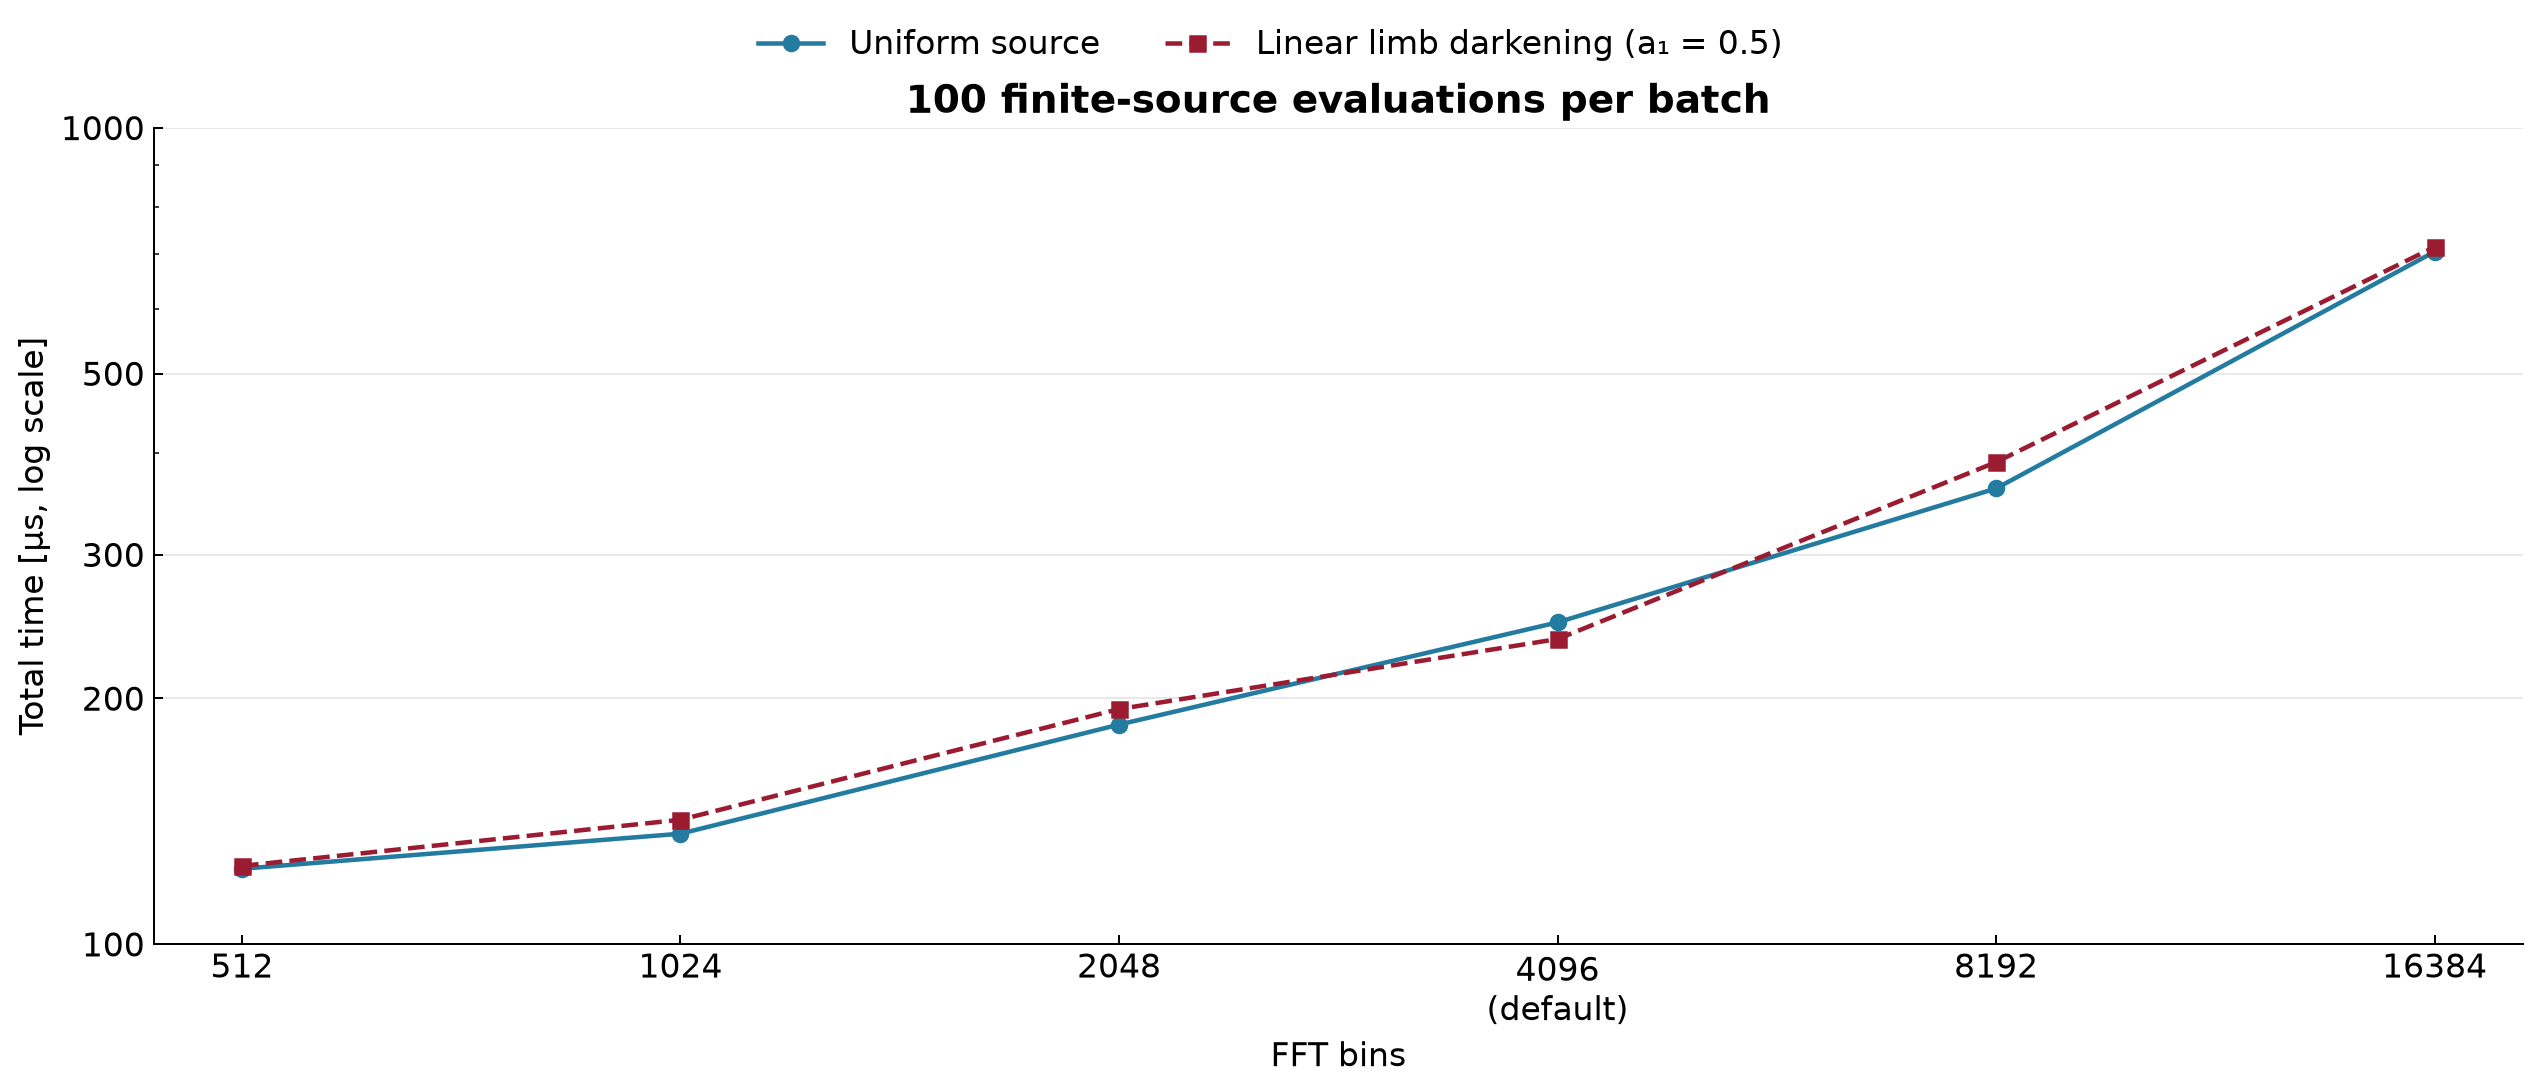

Source data for this figure (header and first rows):
source, implementation, n_times, n_fft, repeat, seconds
uniform, singlens 4096, 100, 4096, 0, 0.0002611
uniform, singlens 4096, 100, 4096, 1, 0.0002618
uniform, singlens 4096, 100, 4096, 2, 0.000241
uniform, singlens 4096, 100, 4096, 3, 0.0002433
uniform, singlens 4096, 100, 4096, 4, 0.0002538
uniform, singlens 4096, 100, 4096, 5, 0.0002574
uniform, singlens 4096, 100, 4096, 6, 0.0002471
uniform, singlens 4096, 100, 4096, 7, 0.0002378
uniform, singlens 4096, 100, 4096, 8, 0.0002484
uniform, singlens 4096, 100, 4096, 9, 0.0002434
uniform, singlens 4096, 100, 4096, 10, 0.0002572
uniform, singlens 4096, 100, 4096, 11, 0.0002502
uniform, singlens 4096, 100, 4096, 12, 0.0002525
uniform, singlens 4096, 100, 4096, 13, 0.0002517
uniform, singlens 4096, 100, 4096, 14, 0.0002453
uniform, singlens 4096, 100, 4096, 15, 0.0002399
uniform, singlens 4096, 100, 4096, 16, 0.0002398
uniform, singlens 4096, 100, 4096, 17, 0.0002437
uniform, singlens 4096, 100, 4096, 18, 0.0002582
uniform, singlens 4096, 100, 4096, 19, 0.000238
uniform, singlens 4096, 100, 4096, 20, 0.0002636
uniform, singlens 4096, 100, 4096, 21, 0.0002483
uniform, singlens 4096, 100, 4096, 22, 0.0002506
uniform, singlens 4096, 100, 4096, 23, 0.0002397
uniform, singlens 4096, 100, 4096, 24, 0.000246
uniform, singlens 4096, 100, 4096, 25, 0.0002406
uniform, singlens 4096, 100, 4096, 26, 0.0002354
uniform, singlens 4096, 100, 4096, 27, 0.0002401
uniform, singlens 4096, 100, 4096, 28, 0.0002671
uniform, singlens 4096, 100, 4096, 29, 0.0002489
uniform, singlens 4096, 100, 4096, 30, 0.0002437
uniform, singlens 4096, 100, 4096, 31, 0.0002423
uniform, singlens 4096, 100, 4096, 32, 0.0002527
uniform, singlens 4096, 100, 4096, 33, 0.0002475
uniform, singlens 4096, 100, 4096, 34, 0.000224
uniform, singlens 4096, 100, 4096, 35, 0.0002312
uniform, singlens 4096, 100, 4096, 36, 0.0002528
uniform, singlens 4096, 100, 4096, 37, 0.0002364
uniform, singlens 4096, 100, 4096, 38, 0.0002532
uniform, singlens 4096, 100, 4096, 39, 0.0002314
uniform, singlens 4096, 100, 4096, 40, 0.000249
uniform, singlens 4096, 100, 4096, 41, 0.0002427
uniform, singlens 4096, 100, 4096, 42, 0.0002204
uniform, singlens 4096, 100, 4096, 43, 0.0002346
uniform, singlens 4096, 100, 4096, 44, 0.0002332
uniform, singlens 4096, 100, 4096, 45, 0.0002335
uniform, singlens 4096, 100, 4096, 46, 0.000229
uniform, singlens 4096, 100, 4096, 47, 0.0002504
uniform, singlens 4096, 100, 4096, 48, 0.0002504
uniform, singlens 4096, 100, 4096, 49, 0.0002493
uniform, singlens 4096, 100, 4096, 50, 0.0002435
uniform, singlens 4096, 100, 4096, 51, 0.0002426
uniform, singlens 4096, 100, 4096, 52, 0.0002482
uniform, singlens 4096, 100, 4096, 53, 0.0002322
uniform, singlens 4096, 100, 4096, 54, 0.0002347
uniform, singlens 4096, 100, 4096, 55, 0.0002619
uniform, singlens 4096, 100, 4096, 56, 0.0002318
uniform, singlens 4096, 100, 4096, 57, 0.0002498
uniform, singlens 4096, 100, 4096, 58, 0.0002495
uniform, singlens 4096, 100, 4096, 59, 0.0002395
... 1,140 more rows
